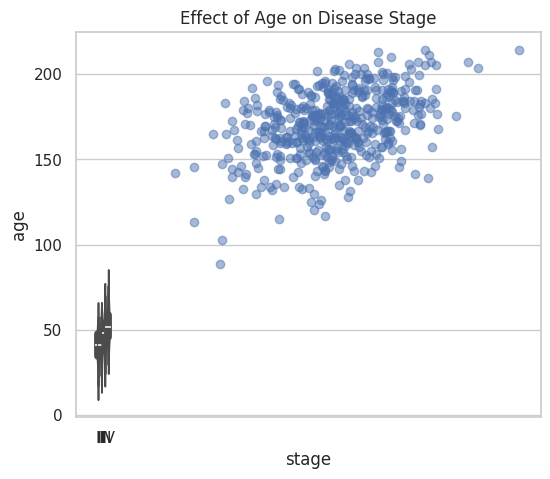

Recreate this plot in Python. (Note: this script raises an exception after producing the figure.)
import numpy as np
import pandas as pd
from scipy.special import expit
import seaborn as sns
import matplotlib.pyplot as plt

def sample_disease(nsamples=10000, seed=123):
    np.random.seed(seed)  # Set seed for reproducibility
    
    # Generate Age and Weight
    age = np.random.normal(loc=50, scale=10, size=nsamples)
    weight = np.random.normal(loc=70, scale=15, size=nsamples)  # New predictor
    
    # Disease Stage (Ordinal, affected by Age)
    stage_tags = ['I', 'II', 'III', 'IV']
    stage_intercepts = [2, 3, 4]  # Thresholds for stages
    stage_beta_age = -0.1  # Older individuals less likely in higher stages
    
    stage_logodds = np.array(stage_intercepts).reshape(len(stage_intercepts),1) + np.vstack([stage_beta_age * age] * len(stage_intercepts))
    stage_cumprob = expit(stage_logodds)
    stage_probs = np.hstack([stage_cumprob[0].reshape(-1,1), 
                              stage_cumprob[1].reshape(-1,1) - stage_cumprob[0].reshape(-1,1), 
                              stage_cumprob[2].reshape(-1,1) - stage_cumprob[1].reshape(-1,1),
                              1 - stage_cumprob[2].reshape(-1,1)])
    
    stage = np.array([np.random.choice(stage_tags, p=prob) for prob in stage_probs])
    
    # Therapy (Binary, Random)
    therapy = np.random.choice([False, True], size=nsamples, p=[0.5, 0.5])
    
    # Blood Pressure (BP) influenced by Stage, Therapy, and Weight
    bp_intercept = 120
    bp_beta_stage = [0, 10, 20, 30]  # Increasing severity increases BP
    bp_beta_therapy = -20  # Therapy lowers BP
    bp_beta_weight = 0.5  # Higher weight increases BP
    
    stage_to_bp_beta = dict(zip(stage_tags, bp_beta_stage))
    bp_betas = bp_intercept + np.array([stage_to_bp_beta[s] for s in stage]) + bp_beta_therapy * therapy + bp_beta_weight * weight
    
    bp = np.random.normal(loc=bp_betas, scale=10, size=nsamples)
    
    # Create DataFrame
    data = pd.DataFrame({'age': age, 'weight': weight, 'stage': stage, 'therapy': therapy, 'bp': bp})
    return data


def plot_relationships(data):
    sns.set(style="whitegrid")
    
    # Effect of Age on Disease Stage (Violin Plot)
    plt.figure(figsize=(6, 5))
    sns.violinplot(x='stage', y='age', data=data, order=['I', 'II', 'III', 'IV'])
    plt.title("Effect of Age on Disease Stage")
    plt.show()
    
    # Scatterplots with LOESS smooth line
    #♠fig, axes = plt.subplots(1, 2, figsize=(12, 5))
    sns.regplot(x='weight', y='bp', data=data, lowess=True, scatter_kws={'alpha':0.5})
    plt.title("Effect of Weight on Blood Pressure")
    plt.show()
    
    # Barplots for categorical variables
    fig, axes = plt.subplots(1, 2, figsize=(12, 5))
    sns.barplot(x='stage', y='bp', data=data, ax=axes[0], order=['I', 'II', 'III', 'IV'])
    axes[0].set_title("Effect of Disease Stage on Blood Pressure")
    sns.barplot(x='therapy', y='bp', data=data, ax=axes[1])
    axes[1].set_title("Effect of Therapy on Blood Pressure")
    plt.show()

data = sample_disease(500)
plot_relationships(data)
